Run: headless pygame with SDL's dummy video driver; simulated clock (each Clock.tick advances the game by its frame time, no real sleeping); random seed 0; keys injected as events and as key.get_pressed() state; no mouse input.
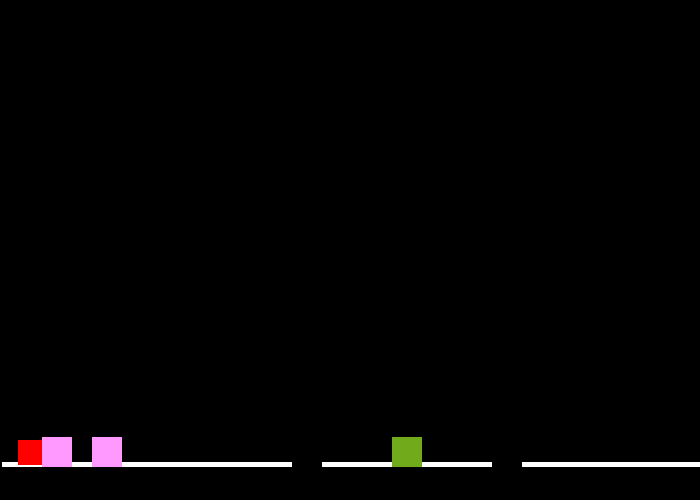
Frame 1 of 1 · flips 1–60 · no input (game ended)

The pygame program that drew these frames:

import time
import random
import pygame

# window attributes
screen_width = 700
screen_height = 500
background = (0, 0, 0 )

obs_color = (255, 0, 0)


# player class
class Player:
    def __init__(self):
        self.x = 10
        self.y = screen_height - 20
        self.delta_y = 0
        self.gravity = 3.5
        self.delta_x = 5
        self.color = (255, 0, 0)
        self.speed = 2
        self.score = 0
        self.high_score = 0

    def jump(self):
        self.delta_y = 18

    def move_forward(self):
        self.x += self.delta_x

    def update(self):
        self.x += self.speed
        if 0 < self.delta_y or self.y < screen_height:
            self.y -= self.delta_y
            self.delta_y -= self.gravity

        if self.y > 440:
            self.y = 440

        if self.x < 10:
            self.x = 10

        if self.x > screen_width:
            self.x = 10

    def update_high_score(self):
        if self.high_score > self.score:
            self.high_score = self.score


class Obstacle:
    def __init__(self, x, y, width, height):
        self.x = x
        self.y = y
        self.width = width
        self.height = height


# starting out the window
pygame.init()
screen = pygame.display.set_mode([screen_width, screen_height])
pygame.display.set_caption("Infinite Runner")
fps = 50
timer = pygame.time.Clock()

player = Player()  # Create the player instance
isRunning = True

# obstacles
obstacle_set1 = [50, 100, 300, 400, 500]
obstacle_set2 = [150, 250, 315, 470, 650]
obstacle_set3 = [200, 256, 325, 576, 650]
obstacle_speed = 2
active = True

def select_difficulty():
    choice = random.randint(1, 3)
    if choice == 1:
        return obstacle_set1
    elif choice == 2:
        return obstacle_set2
    return obstacle_set3


# this is a list of obstacle objects
obstacles = [Obstacle(x, screen_height - 62.5, 30, 30) for x in obstacle_set1]

# colors for obstacles
colors = [(0, 0, 0), (113, 171, 27), (255, 153, 255)]

while isRunning:
    timer.tick(fps)
    screen.fill(background)

    for event in pygame.event.get():
        if event.type == pygame.QUIT:
            isRunning = False
        if event.type == pygame.KEYDOWN:
            if event.key == pygame.K_SPACE:
                obstacles = [Obstacle(x, screen_height - 62.5, 30, 30) for x in select_difficulty()]
                player.jump()

    # Drawing the player and obstacles
    floor = pygame.draw.rect(screen, (255, 255, 255  ), [2, screen_height - 37.5, screen_width, 5])
    player_rect = pygame.draw.rect(screen, player.color, [player.x, player.y, 25, 25])

    for i in range(len(obstacles)):
        color_index = random.randint(0, 2)
        curr_obstacle = obstacles[i]
        obstacle = pygame.draw.rect(screen, colors[color_index],
                                    [curr_obstacle.x, curr_obstacle.y, curr_obstacle.width, curr_obstacle.height])

        # checking for collisions
        if player_rect.colliderect(obstacle):
            isRunning = False
        else:
            player.score += 1

    for i in range(len(obstacles)):
        if active:
            obstacles[i].x -= obstacle_speed

        if obstacles[i].x < -10:
            obstacles[i].x = random.randint(600, 700)

    player.update()

    pygame.display.flip()

# updating the player's high score
player.update_high_score()
print("Your Score: ", player.score)

pygame.quit()
